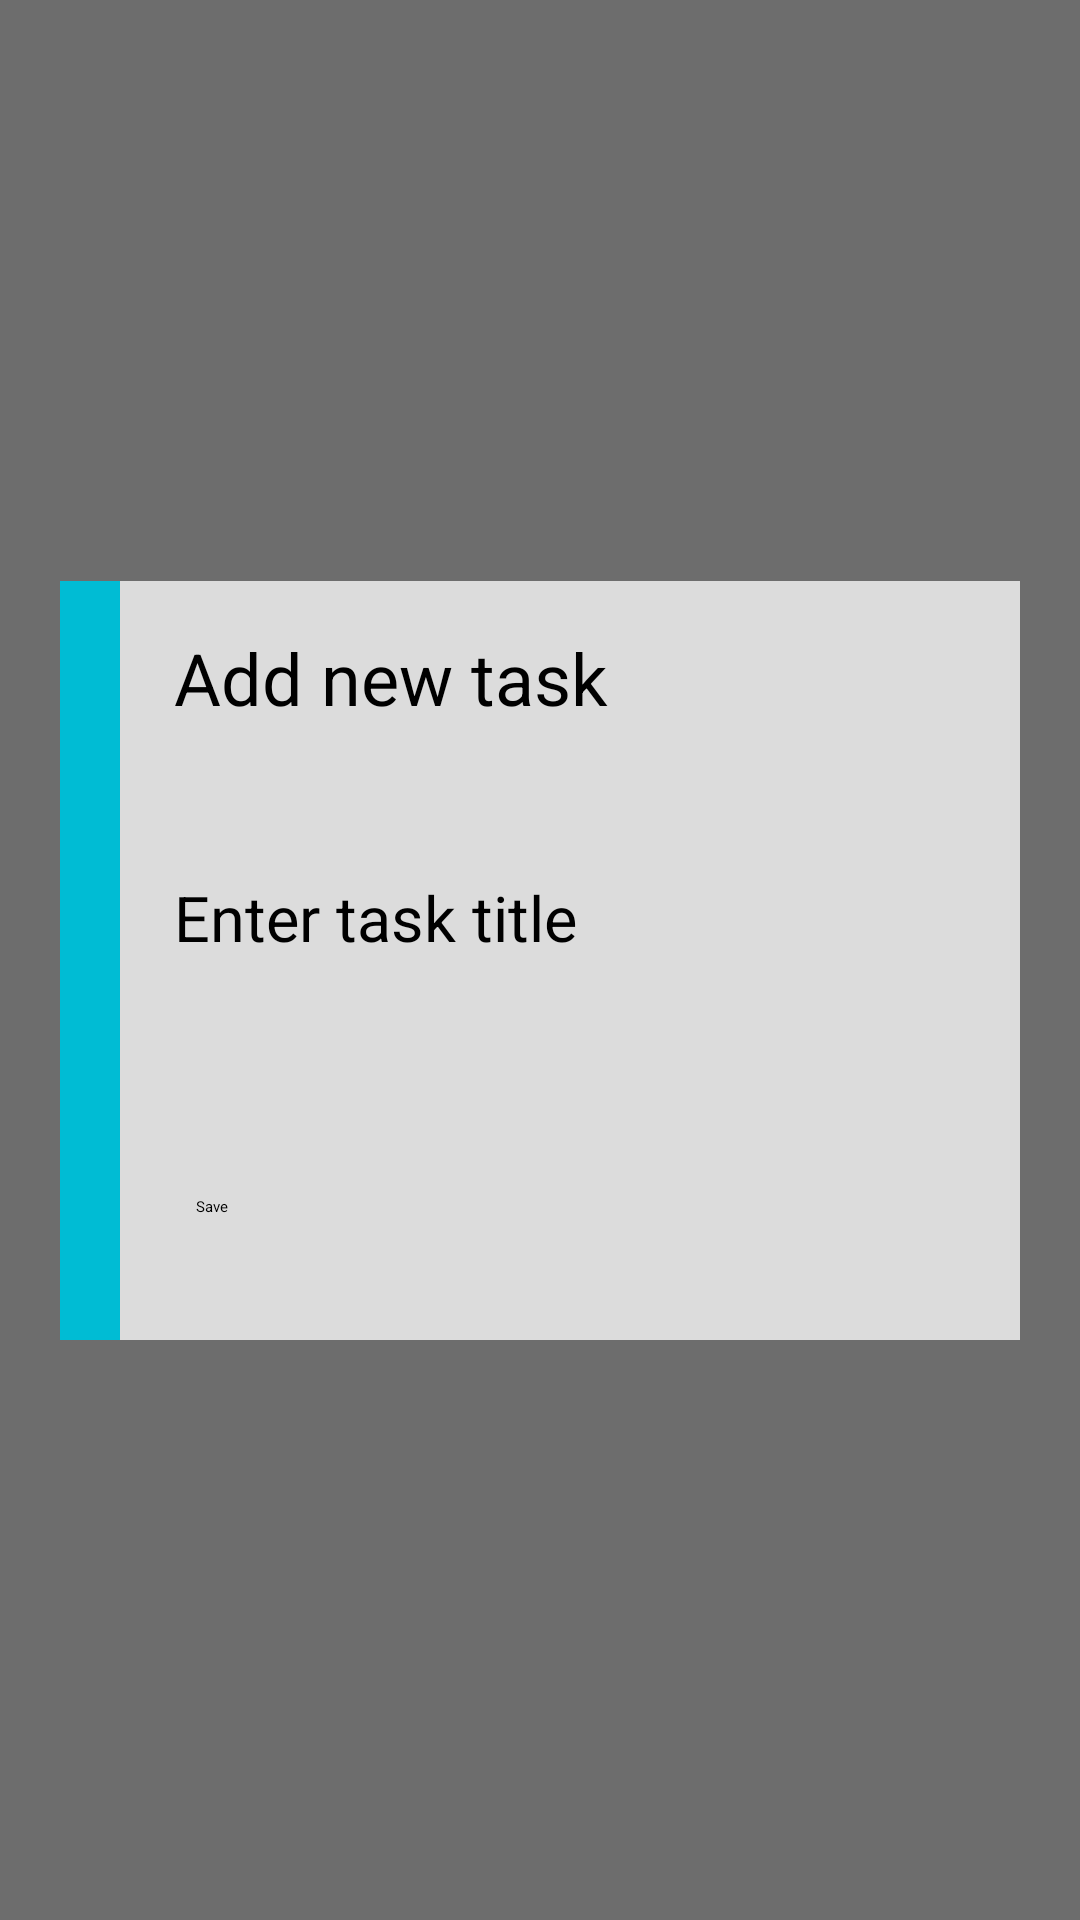

This screen was rendered from an Android layout file. Write that file and the resources it references.
<!-- AndroidManifest.xml: application theme Theme.Notify -->
<!-- res/layout/addtaskview.xml -->
<?xml version="1.0" encoding="utf-8"?>
<androidx.constraintlayout.widget.ConstraintLayout xmlns:android="http://schemas.android.com/apk/res/android"
    xmlns:app="http://schemas.android.com/apk/res-auto"
    xmlns:tools="http://schemas.android.com/tools"
    android:layout_width="match_parent"
    android:layout_height="match_parent"
    android:background="@color/shade">

    <androidx.constraintlayout.widget.ConstraintLayout
        android:layout_width="320dp"
        android:layout_height="253dp"
        android:background="@color/dialogbox"
        app:layout_constraintBottom_toBottomOf="parent"
        app:layout_constraintEnd_toEndOf="parent"
        app:layout_constraintHorizontal_bias="0.5"
        app:layout_constraintStart_toStartOf="parent"
        app:layout_constraintTop_toTopOf="parent">

        <RelativeLayout
            android:id="@+id/relativeLayout"
            android:layout_width="20dp"
            android:layout_height="match_parent"
            android:background="@color/primarylighttheme"
            app:layout_constraintBottom_toBottomOf="parent"
            app:layout_constraintStart_toStartOf="parent"
            app:layout_constraintTop_toTopOf="parent">

        </RelativeLayout>

        <TextView
            android:id="@+id/textView2"
            android:layout_width="wrap_content"
            android:layout_height="wrap_content"
            android:text="Add new task"
            android:textSize="24sp"
            app:layout_constraintBottom_toBottomOf="parent"
            app:layout_constraintEnd_toEndOf="parent"
            app:layout_constraintHorizontal_bias="0.217"
            app:layout_constraintStart_toStartOf="parent"
            app:layout_constraintTop_toTopOf="parent"
            app:layout_constraintVertical_bias="0.072" />

        <EditText
            android:id="@+id/editTextTextPersonName"
            android:layout_width="270dp"
            android:layout_height="wrap_content"
            android:ems="10"
            android:hint="Enter task title"
            android:inputType="textPersonName"
            android:textSize="21sp"
            app:layout_constraintBottom_toBottomOf="parent"
            app:layout_constraintEnd_toEndOf="parent"
            app:layout_constraintHorizontal_bias="0.76"
            app:layout_constraintStart_toStartOf="parent"
            app:layout_constraintTop_toTopOf="parent"
            app:layout_constraintVertical_bias="0.436" />

        <Button
            android:id="@+id/save"
            android:layout_width="wrap_content"
            android:layout_height="wrap_content"
            android:text="Save"
            app:layout_constraintBottom_toBottomOf="parent"
            app:layout_constraintEnd_toEndOf="parent"
            app:layout_constraintHorizontal_bias="0.087"
            app:layout_constraintStart_toEndOf="@+id/relativeLayout"
            app:layout_constraintTop_toBottomOf="@+id/editTextTextPersonName"
            app:layout_constraintVertical_bias="0.657"
            />

    </androidx.constraintlayout.widget.ConstraintLayout>
</androidx.constraintlayout.widget.ConstraintLayout>
<!-- resources referenced by this layout -->
<resources>
  <color name="dialogbox">#DCDCDC</color>
  <color name="primarylighttheme">#00BCD4</color>
  <color name="shade">#C4424242</color>
</resources>
